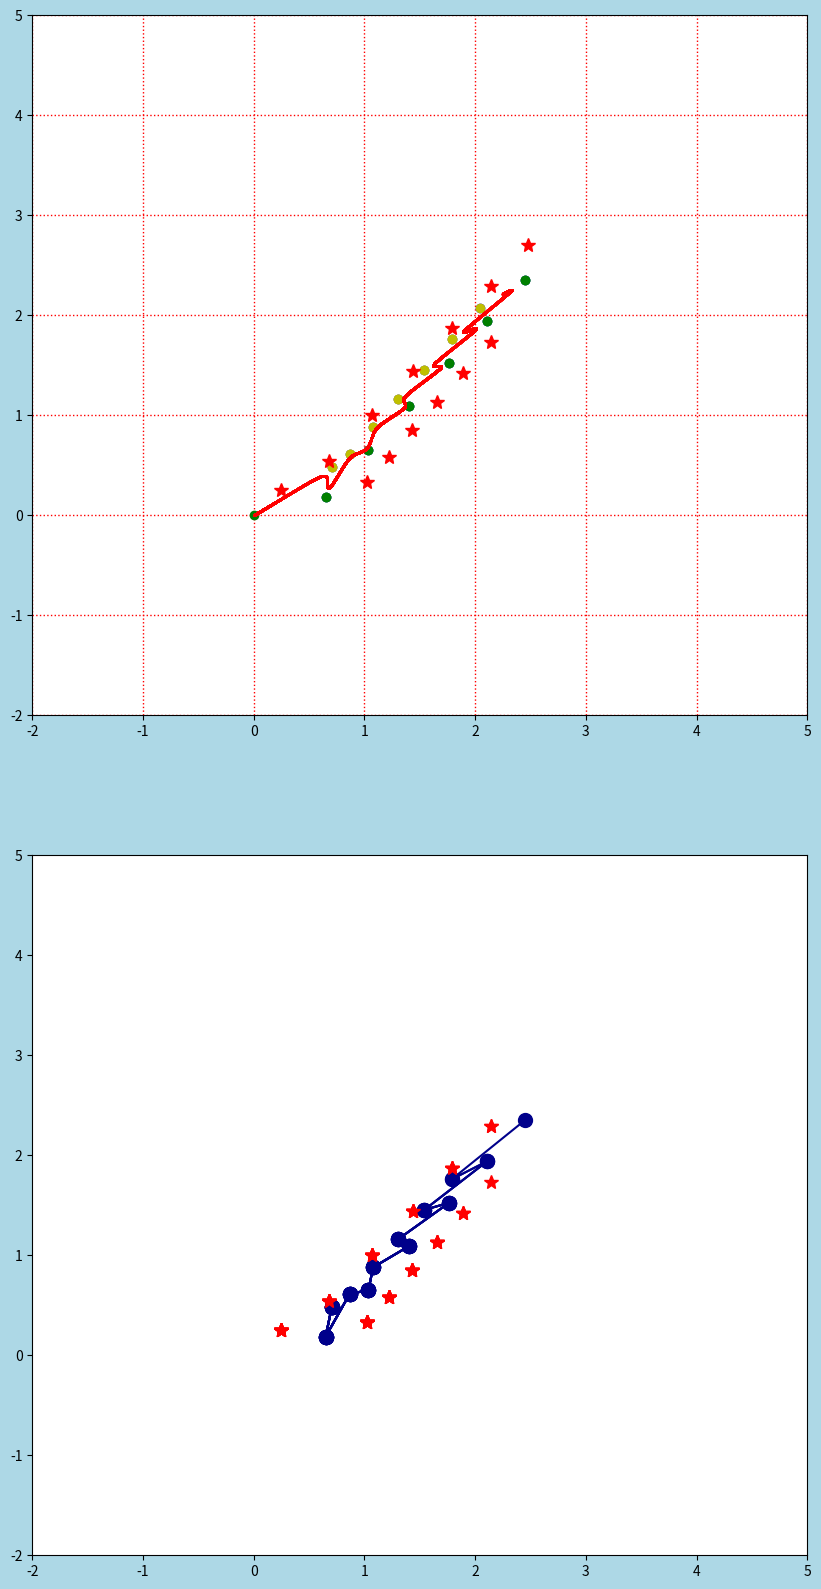

Here is the Python script that generated this plot:
import numpy as np
class GaitPatternGenerator:
    def __init__(self):
        self.walking_cycle_time = None
    
class GaitPattern:
    COG_Z = 0.8 #m
    SUPPORT_PHASE_TIME = 0.8#second
    def __init__(self, gravity):
        self.time_constant = np.sqrt(self.COG_Z/abs(gravity))

        self.gravity = gravity

        self._C = np.cosh(self.SUPPORT_PHASE_TIME/self.time_constant)
        self._S = np.sinh(self.SUPPORT_PHASE_TIME/self.time_constant)

        self._which_leg = -1

        self._left_foot_position = [0.,0.,0.]
        self._right_foot_position = [0.,0.,0.]

        self._reference_landing_position = [None, None]


        self.__init_stock_params()
    # params for plot
    def __init_stock_params(self):
        self.__trace_cog_position = []
        
    def rotation_matrix(self,theta):
        return [[np.cos(theta), -np.sin(theta)],
            [np.sin(theta), np.cos(theta)]]
        
    def get_gait_pattern(self, landing_position, step, next_step):
        ref_landing_position = landing_position + np.dot(self.rotation_matrix(step[2]),\
                                                         [step[0],
                                                          -self._which_leg*step[1] # <- init is right foot support leg
                                                          ])

        #final cog state at end of theSS support phase time
        ref_cog_position = np.dot(self.rotation_matrix(next_step[2]),\
            [next_step[0]/2,
             self._which_leg*next_step[1]/2])
        
        ref_cog_velocity = np.dot(self.rotation_matrix(next_step[2]),\
            [ref_cog_position[0]*(self._C + 1)/(self.time_constant*self._S),
             ref_cog_position[1]*(self._C - 1)/(self.time_constant*self._S)])
        
        self._reference_landing_position[0] = ref_landing_position[0]
        self._reference_landing_position[1] = ref_landing_position[1]
        return ref_landing_position, ref_cog_position, ref_cog_velocity 
    @property
    def left_foot_position(self):
        return self._left_foot_position.copy()
    @property
    def right_foot_position(self):
        return self._right_foot_position.copy()
    @property
    def reference_landing_position(self):
        return self._reference_landing_position.copy()
        
    def switch_support_leg(self):
        self._which_leg *= -1

    def generate_gait_pattern(self, landing_position, cog_position, cog_velocity, step, next_step, dt=1e-3, trace= False):
        self.__init_stock_params()

        landing_position = np.array(landing_position)
        cog_position = np.array(cog_position)
        cog_velocity = np.array(cog_velocity)

        for i in range(int(self.SUPPORT_PHASE_TIME/dt)):
            cog_accelration = self._inverted_pendulum_equation(cog_position, landing_position)
            cog_velocity += cog_accelration * dt
            cog_position += cog_velocity * dt
            #To plot for centor of gravity
            if trace == True: self.__stock_cog(cog_position) 

        #reference
        ref_landing_position, ref_cog_position, ref_cog_velocity = self.get_gait_pattern(landing_position, step, next_step)

        desired_cog_position = ref_landing_position + ref_cog_position
        desired_cog_velocity = ref_cog_velocity

        # Evaluation gain
        a = 10.0
        b = 1.0

        # Revised landing position
        D = (a*((self._C -1)**2)) + (b*((self._S/self.time_constant)**2))
        landing_position = (-a*((self._C-1)/D))*(desired_cog_position - (self._C*cog_position) - (self.time_constant*self._S*cog_velocity))\
            - ((b*self._S)/(self.time_constant*D))*(desired_cog_velocity - (self._S/self.time_constant*cog_position) - (self._C*cog_velocity))
        
        if self._which_leg == 1:
            self._right_foot_position = landing_position
        else:
            self._left_foot_position = landing_position
        
        return landing_position, cog_position, cog_velocity

    def _inverted_pendulum_equation(self, cog_position, landing_position):
        # Equation of an inverted pendulum
        return (self.gravity/self.COG_Z)*(cog_position-landing_position) # m/s^2

    def get_stock_params(self):
        return self.__trace_cog_position
    
    def __stock_cog(self, cog_position):
        self.__trace_cog_position.append(cog_position.copy())





if __name__ == '__main__':
    import matplotlib.pyplot as plt  
    from matplotlib import animation
    #draw
    fig = plt.figure(figsize=(10, 20), facecolor='lightblue')

    ax1 = fig.add_subplot(2, 1, 1)
    ax2 = fig.add_subplot(2, 1, 2)

    gp = GaitPattern(9.8)
    
    step_params = [[0.25,0.25,0]]\
    +[ [0.25,0.25,20/180*np.pi],
      [0.25,0.25,40/180*np.pi],
      [0.25,0.25,40/180*np.pi],
      [0.25,0.25,40/180*np.pi],
      [0.25,0.25,40/180*np.pi],
      [0.25,0.25,40/180*np.pi],
      [0.25,0.25,40/180*np.pi],
      [0.25,0.25,40/180*np.pi],
      [0.25,0.25,40/180*np.pi],
      [0.25,0.25,40/180*np.pi],
      [0.25,0.25,40/180*np.pi],
      [0.25,0.25,40/180*np.pi],
      [0.25,0.25,40/180*np.pi],
       ]

    landing_position = [0.,0.]
    cog_position = [0.,0.]
    cog_velocity = [0.15,0.1]

    land_pos= []
    right_land_pos = []
    left_land_pos = []
    trace_cog_pos = []
    reference_landing_pos = []

    for i in range(len(step_params)-1):

        landing_position,cog_position, cog_velocity = gp.generate_gait_pattern(landing_position,cog_position, cog_velocity,\
                                                                                 step_params[i], step_params[i+1],trace=True)
        trace_cog_position= gp.get_stock_params()
        reference_landing_position = gp.reference_landing_position
        right_foot_pos = gp.right_foot_position
        left_foot_pos = gp.left_foot_position

        land_pos.append(landing_position)
        trace_cog_pos.extend(trace_cog_position)
        reference_landing_pos.append(reference_landing_position)
        right_land_pos.append(right_foot_pos)
        left_land_pos.append(left_foot_pos)

        gp.switch_support_leg()
    


    ax1.plot([row[0] for row in land_pos], [row[1] for row in land_pos], 'bo')
    ax1.plot([row[0] for row in right_land_pos], [row[1] for row in right_land_pos], 'go')
    ax1.plot([row[0] for row in left_land_pos], [row[1] for row in left_land_pos], 'yo')

    ax1.plot([row[0] for row in trace_cog_pos],[row[1] for row in trace_cog_pos],'ro',markersize=1)
    ax1.plot([row[0] for row in reference_landing_pos],[row[1] for row in reference_landing_pos],'r*',markersize=10)
    
    ax1.grid(color='r', linestyle='dotted', linewidth=1)

    ax1.set_xlim(-2., 5.)
    ax1.set_ylim(-2., 5.)
    ims = []  #ここに1ステップごとのグラフを格納
    for i in range(len(land_pos)):
        p = ax2.plot([row[0] for row in land_pos[:i]], [row[1] for row in land_pos[:i]], color = 'darkblue', marker = 'o', markersize = 10)+\
              ax2.plot([row[0] for row in reference_landing_pos[:i]],[row[1] for row in reference_landing_pos[:i]],'r*',markersize=10)

        ax2.set_xlim(-2., 5.)
        ax2.set_ylim(-2., 5.)
        ims.append(p)

    ani = animation.ArtistAnimation(fig, ims, interval=1000)  #ArtistAnimationでアニメーションを作成する。

    plt.show()